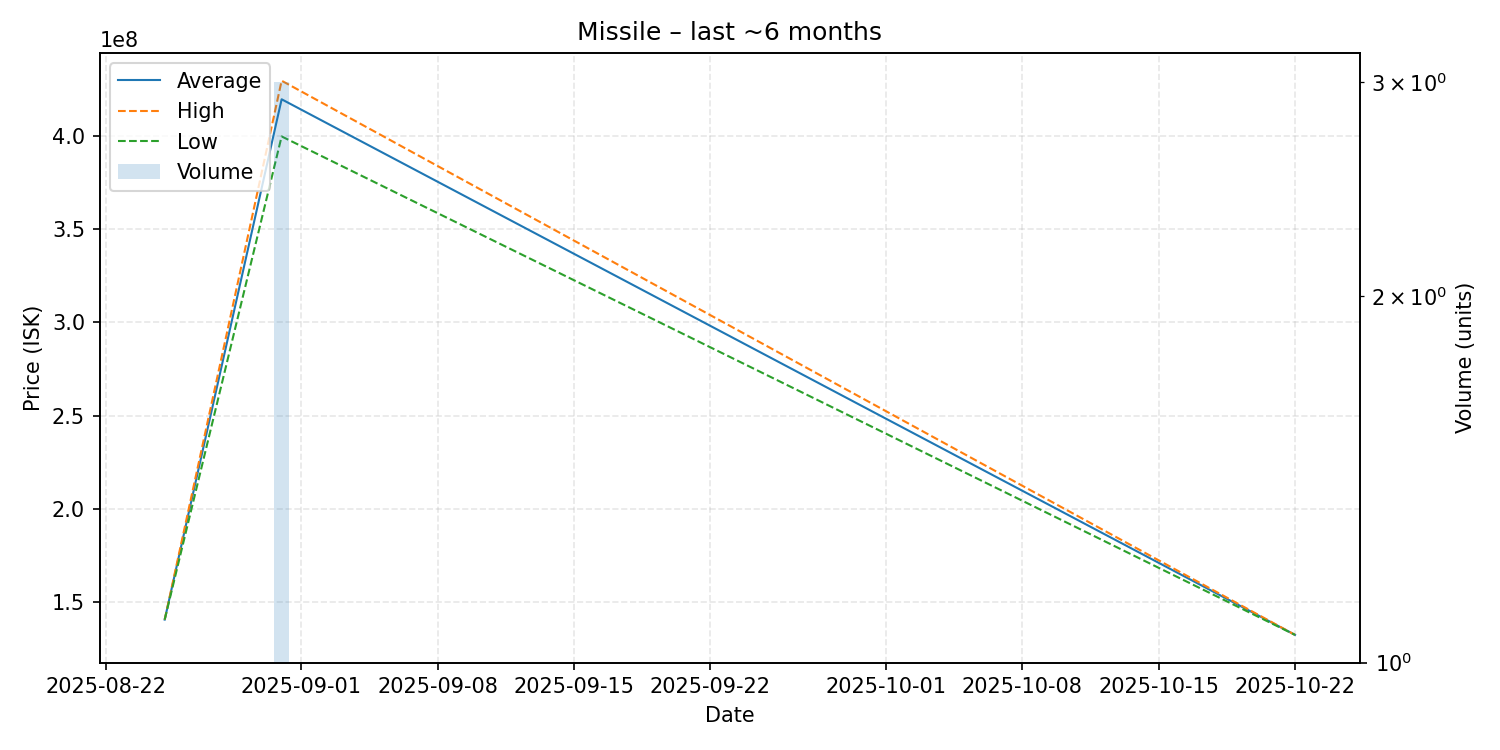

Source data for this figure (header and first rows):
date, average, highest, lowest, order_count, volume
2025-08-25, 140300000, 140300000, 140300000, 1, 1
2025-08-31, 419966667, 429950000, 400000000, 3, 3
2025-10-22, 132100000, 132100000, 132100000, 1, 1
